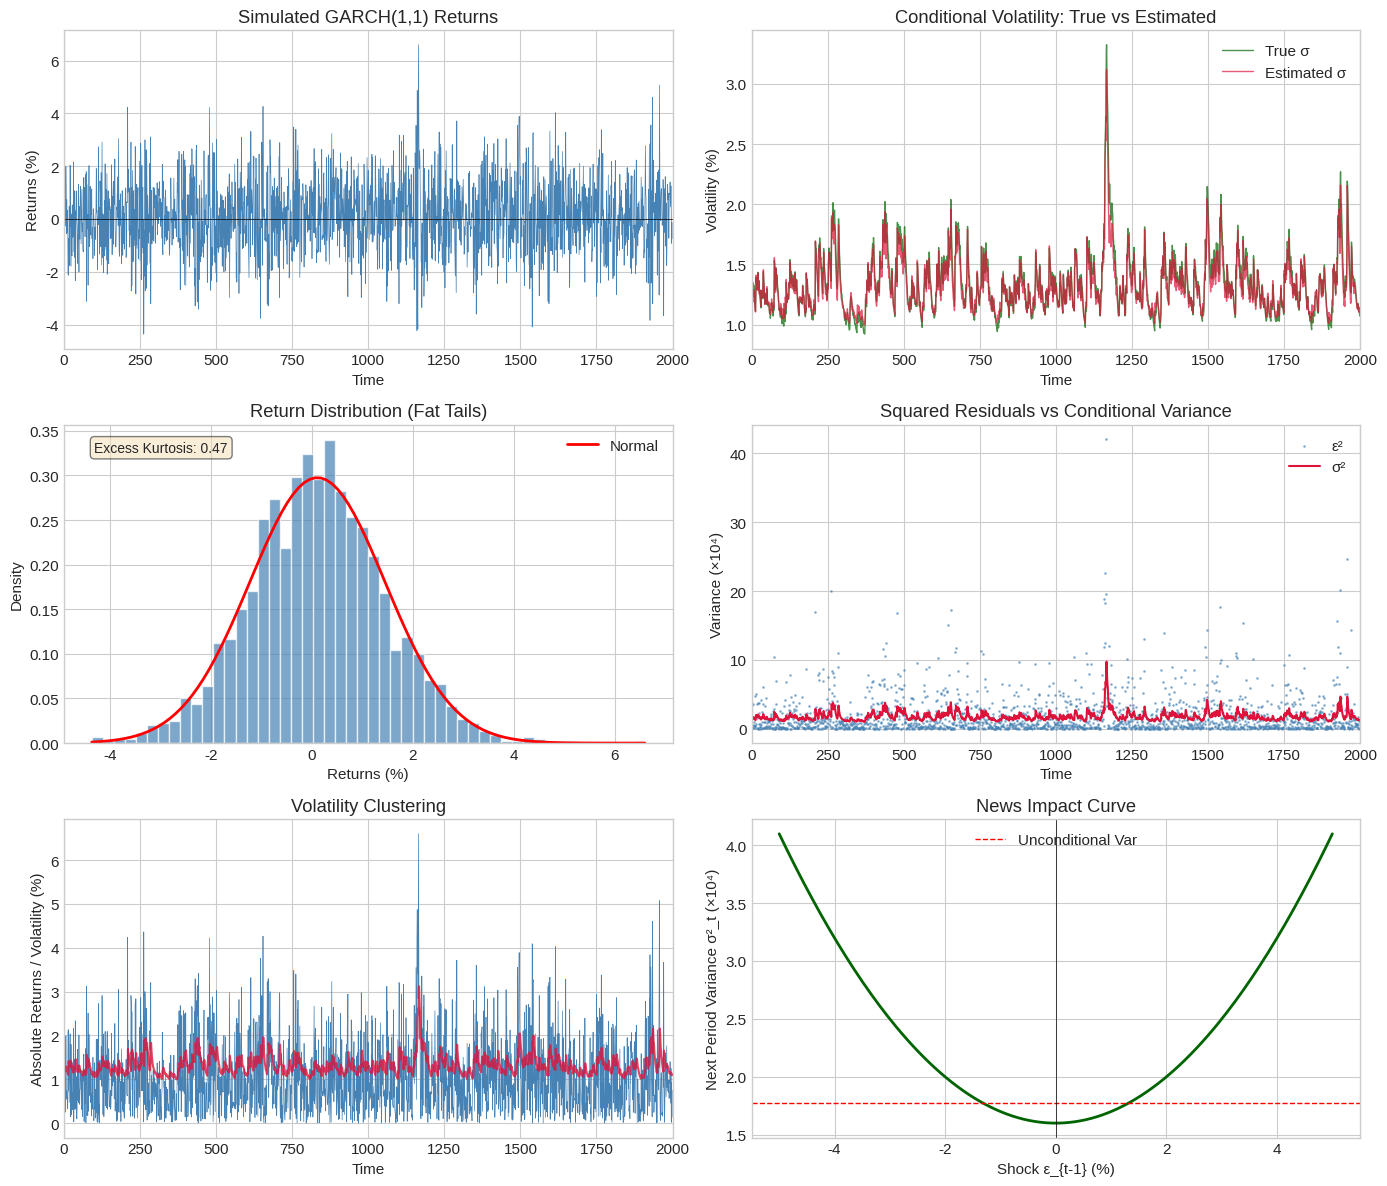

Write Python code to recreate this figure.
import numpy as np
import pandas as pd
import matplotlib.pyplot as plt
from scipy.optimize import minimize
from scipy.stats import norm

# Set random seed for reproducibility
np.random.seed(42)

# Set plotting style
plt.style.use('seaborn-v0_8-whitegrid')
plt.rcParams['figure.figsize'] = (12, 8)
plt.rcParams['font.size'] = 11

def simulate_garch(T, mu, omega, alpha, beta, sigma2_0=None):
    """
    Simulate returns from a GARCH(1,1) process.
    
    Parameters:
    -----------
    T : int
        Number of observations
    mu : float
        Conditional mean
    omega : float
        Constant term in variance equation
    alpha : float
        ARCH parameter
    beta : float
        GARCH parameter
    sigma2_0 : float, optional
        Initial variance (defaults to unconditional variance)
    
    Returns:
    --------
    returns : np.ndarray
        Simulated returns
    sigma2 : np.ndarray
        Conditional variances
    """
    # Initialize arrays
    returns = np.zeros(T)
    sigma2 = np.zeros(T)
    epsilon = np.zeros(T)
    
    # Initial variance (unconditional variance if not specified)
    if sigma2_0 is None:
        sigma2_0 = omega / (1 - alpha - beta)
    
    sigma2[0] = sigma2_0
    
    # Generate innovations
    z = np.random.standard_normal(T)
    
    # Simulate the process
    for t in range(T):
        if t > 0:
            sigma2[t] = omega + alpha * epsilon[t-1]**2 + beta * sigma2[t-1]
        
        epsilon[t] = np.sqrt(sigma2[t]) * z[t]
        returns[t] = mu + epsilon[t]
    
    return returns, sigma2

def garch_likelihood(params, returns):
    """
    Compute negative log-likelihood for GARCH(1,1) model.
    
    Parameters:
    -----------
    params : array-like
        [mu, omega, alpha, beta]
    returns : np.ndarray
        Return series
    
    Returns:
    --------
    float
        Negative log-likelihood
    """
    mu, omega, alpha, beta = params
    T = len(returns)
    
    # Check parameter constraints
    if omega <= 0 or alpha < 0 or beta < 0 or alpha + beta >= 1:
        return 1e10
    
    # Initialize variance with unconditional variance
    sigma2 = np.zeros(T)
    sigma2[0] = omega / (1 - alpha - beta)
    
    # Compute residuals
    epsilon = returns - mu
    
    # Recursively compute conditional variances
    for t in range(1, T):
        sigma2[t] = omega + alpha * epsilon[t-1]**2 + beta * sigma2[t-1]
    
    # Compute log-likelihood
    log_likelihood = -0.5 * np.sum(np.log(2 * np.pi) + np.log(sigma2) + epsilon**2 / sigma2)
    
    return -log_likelihood  # Return negative for minimization


def estimate_garch(returns, initial_params=None):
    """
    Estimate GARCH(1,1) parameters via maximum likelihood.
    
    Parameters:
    -----------
    returns : np.ndarray
        Return series
    initial_params : array-like, optional
        Initial parameter guesses [mu, omega, alpha, beta]
    
    Returns:
    --------
    dict
        Estimated parameters and diagnostics
    """
    # Default initial parameters
    if initial_params is None:
        var_returns = np.var(returns)
        initial_params = [np.mean(returns), var_returns * 0.1, 0.1, 0.8]
    
    # Parameter bounds
    bounds = [
        (None, None),      # mu: unbounded
        (1e-8, None),      # omega: positive
        (0, 0.999),        # alpha: [0, 1)
        (0, 0.999)         # beta: [0, 1)
    ]
    
    # Optimize
    result = minimize(
        garch_likelihood,
        initial_params,
        args=(returns,),
        method='L-BFGS-B',
        bounds=bounds,
        options={'maxiter': 1000}
    )
    
    # Extract parameters
    mu, omega, alpha, beta = result.x
    
    # Compute conditional variances with estimated parameters
    T = len(returns)
    sigma2 = np.zeros(T)
    sigma2[0] = omega / (1 - alpha - beta)
    epsilon = returns - mu
    
    for t in range(1, T):
        sigma2[t] = omega + alpha * epsilon[t-1]**2 + beta * sigma2[t-1]
    
    return {
        'mu': mu,
        'omega': omega,
        'alpha': alpha,
        'beta': beta,
        'persistence': alpha + beta,
        'unconditional_var': omega / (1 - alpha - beta),
        'sigma2': sigma2,
        'log_likelihood': -result.fun,
        'convergence': result.success
    }

# True parameters
true_params = {
    'mu': 0.0005,      # Daily mean return (≈12.5% annualized)
    'omega': 0.00001,  # Constant term
    'alpha': 0.10,     # ARCH effect
    'beta': 0.85       # GARCH effect
}

# Simulate 2000 observations (approximately 8 years of daily data)
T = 2000
returns, true_sigma2 = simulate_garch(
    T,
    true_params['mu'],
    true_params['omega'],
    true_params['alpha'],
    true_params['beta']
)

print("Simulated GARCH(1,1) Process")
print("=" * 40)
print(f"Number of observations: {T}")
print(f"\nTrue Parameters:")
print(f"  μ (mean):     {true_params['mu']:.6f}")
print(f"  ω (constant): {true_params['omega']:.6f}")
print(f"  α (ARCH):     {true_params['alpha']:.4f}")
print(f"  β (GARCH):    {true_params['beta']:.4f}")
print(f"  Persistence:  {true_params['alpha'] + true_params['beta']:.4f}")

# Estimate parameters
estimates = estimate_garch(returns)

print("\nEstimated Parameters:")
print("=" * 40)
print(f"  μ (mean):     {estimates['mu']:.6f} (true: {true_params['mu']:.6f})")
print(f"  ω (constant): {estimates['omega']:.6f} (true: {true_params['omega']:.6f})")
print(f"  α (ARCH):     {estimates['alpha']:.4f} (true: {true_params['alpha']:.4f})")
print(f"  β (GARCH):    {estimates['beta']:.4f} (true: {true_params['beta']:.4f})")
print(f"  Persistence:  {estimates['persistence']:.4f} (true: {true_params['alpha'] + true_params['beta']:.4f})")
print(f"\nLog-likelihood: {estimates['log_likelihood']:.2f}")
print(f"Converged: {estimates['convergence']}")

# Create figure with multiple subplots
fig = plt.figure(figsize=(14, 12))

# Time index
time = np.arange(T)

# Plot 1: Simulated Returns
ax1 = fig.add_subplot(3, 2, 1)
ax1.plot(time, returns * 100, linewidth=0.5, color='steelblue')
ax1.axhline(y=0, color='black', linestyle='-', linewidth=0.5)
ax1.set_xlabel('Time')
ax1.set_ylabel('Returns (%)')
ax1.set_title('Simulated GARCH(1,1) Returns')
ax1.set_xlim([0, T])

# Plot 2: Conditional Volatility (True vs Estimated)
ax2 = fig.add_subplot(3, 2, 2)
ax2.plot(time, np.sqrt(true_sigma2) * 100, label='True σ', linewidth=1, color='darkgreen', alpha=0.7)
ax2.plot(time, np.sqrt(estimates['sigma2']) * 100, label='Estimated σ', linewidth=1, color='crimson', alpha=0.7)
ax2.set_xlabel('Time')
ax2.set_ylabel('Volatility (%)')
ax2.set_title('Conditional Volatility: True vs Estimated')
ax2.legend(loc='upper right')
ax2.set_xlim([0, T])

# Plot 3: Return Distribution
ax3 = fig.add_subplot(3, 2, 3)
ax3.hist(returns * 100, bins=50, density=True, alpha=0.7, color='steelblue', edgecolor='white')

# Overlay normal distribution
x_range = np.linspace(returns.min() * 100, returns.max() * 100, 100)
normal_pdf = norm.pdf(x_range, loc=returns.mean() * 100, scale=returns.std() * 100)
ax3.plot(x_range, normal_pdf, 'r-', linewidth=2, label='Normal')

ax3.set_xlabel('Returns (%)')
ax3.set_ylabel('Density')
ax3.set_title('Return Distribution (Fat Tails)')
ax3.legend()

# Calculate and display kurtosis
from scipy.stats import kurtosis
kurt = kurtosis(returns, fisher=True)
ax3.text(0.05, 0.95, f'Excess Kurtosis: {kurt:.2f}', transform=ax3.transAxes, 
         verticalalignment='top', fontsize=10, bbox=dict(boxstyle='round', facecolor='wheat', alpha=0.5))

# Plot 4: Squared Returns vs Conditional Variance
ax4 = fig.add_subplot(3, 2, 4)
epsilon = returns - estimates['mu']
ax4.scatter(time, epsilon**2 * 10000, s=1, alpha=0.5, color='steelblue', label='ε²')
ax4.plot(time, estimates['sigma2'] * 10000, color='crimson', linewidth=1.5, label='σ²')
ax4.set_xlabel('Time')
ax4.set_ylabel('Variance (×10⁴)')
ax4.set_title('Squared Residuals vs Conditional Variance')
ax4.legend(loc='upper right')
ax4.set_xlim([0, T])

# Plot 5: Volatility Clustering (Absolute Returns)
ax5 = fig.add_subplot(3, 2, 5)
abs_returns = np.abs(returns) * 100
ax5.plot(time, abs_returns, linewidth=0.5, color='steelblue')
ax5.plot(time, np.sqrt(estimates['sigma2']) * 100, color='crimson', linewidth=1.5, alpha=0.8)
ax5.set_xlabel('Time')
ax5.set_ylabel('Absolute Returns / Volatility (%)')
ax5.set_title('Volatility Clustering')
ax5.set_xlim([0, T])

# Plot 6: News Impact Curve
ax6 = fig.add_subplot(3, 2, 6)

# News impact curve: σ²_t as function of ε_{t-1} holding σ²_{t-1} at unconditional variance
unconditional_var = estimates['omega'] / (1 - estimates['alpha'] - estimates['beta'])
eps_range = np.linspace(-0.05, 0.05, 200)
sigma2_impact = estimates['omega'] + estimates['alpha'] * eps_range**2 + estimates['beta'] * unconditional_var

ax6.plot(eps_range * 100, sigma2_impact * 10000, color='darkgreen', linewidth=2)
ax6.axhline(y=unconditional_var * 10000, color='red', linestyle='--', linewidth=1, label='Unconditional Var')
ax6.axvline(x=0, color='black', linestyle='-', linewidth=0.5)
ax6.set_xlabel('Shock ε_{t-1} (%)')
ax6.set_ylabel('Next Period Variance σ²_t (×10⁴)')
ax6.set_title('News Impact Curve')
ax6.legend(loc='upper center')

plt.tight_layout()
plt.savefig('plot.png', dpi=150, bbox_inches='tight')
plt.show()

print("\nPlot saved to 'plot.png'")

# Compute standardized residuals
std_residuals = (returns - estimates['mu']) / np.sqrt(estimates['sigma2'])

print("Standardized Residuals Diagnostics")
print("=" * 40)
print(f"Mean: {std_residuals.mean():.4f} (should be ≈ 0)")
print(f"Std Dev: {std_residuals.std():.4f} (should be ≈ 1)")
print(f"Skewness: {pd.Series(std_residuals).skew():.4f}")
print(f"Excess Kurtosis: {kurtosis(std_residuals, fisher=True):.4f}")

# Ljung-Box test on squared standardized residuals
from scipy.stats import chi2

def ljung_box_test(series, lags=10):
    """Perform Ljung-Box test for autocorrelation."""
    n = len(series)
    acf_values = []
    for k in range(1, lags + 1):
        acf_values.append(np.corrcoef(series[k:], series[:-k])[0, 1])
    
    Q = n * (n + 2) * sum([(acf**2) / (n - k - 1) for k, acf in enumerate(acf_values)])
    p_value = 1 - chi2.cdf(Q, lags)
    return Q, p_value

Q, p_value = ljung_box_test(std_residuals**2)
print(f"\nLjung-Box Test (squared residuals, 10 lags):")
print(f"  Q-statistic: {Q:.4f}")
print(f"  p-value: {p_value:.4f}")
print(f"  Conclusion: {'No significant autocorrelation' if p_value > 0.05 else 'Autocorrelation present'}")

def forecast_volatility(estimates, returns, h=20):
    """
    Forecast h-step ahead volatility.
    
    Parameters:
    -----------
    estimates : dict
        Estimated GARCH parameters
    returns : np.ndarray
        Historical returns
    h : int
        Forecast horizon
    
    Returns:
    --------
    np.ndarray
        Forecasted variances
    """
    omega = estimates['omega']
    alpha = estimates['alpha']
    beta = estimates['beta']
    
    # Last period values
    sigma2_T = estimates['sigma2'][-1]
    epsilon_T = returns[-1] - estimates['mu']
    
    # One-step forecast
    sigma2_forecast = np.zeros(h)
    sigma2_forecast[0] = omega + alpha * epsilon_T**2 + beta * sigma2_T
    
    # Multi-step forecasts
    unconditional_var = omega / (1 - alpha - beta)
    persistence = alpha + beta
    
    for i in range(1, h):
        sigma2_forecast[i] = unconditional_var + (persistence ** i) * (sigma2_forecast[0] - unconditional_var)
    
    return sigma2_forecast

# Generate 20-day forecast
h = 20
forecast = forecast_volatility(estimates, returns, h)

print("Volatility Forecast (Annualized %)")
print("=" * 40)
annualization_factor = np.sqrt(252)
for i in [0, 4, 9, 14, 19]:
    annual_vol = np.sqrt(forecast[i]) * annualization_factor * 100
    print(f"  Day {i+1}: {annual_vol:.2f}%")

print(f"\nLong-run volatility: {np.sqrt(estimates['unconditional_var']) * annualization_factor * 100:.2f}%")